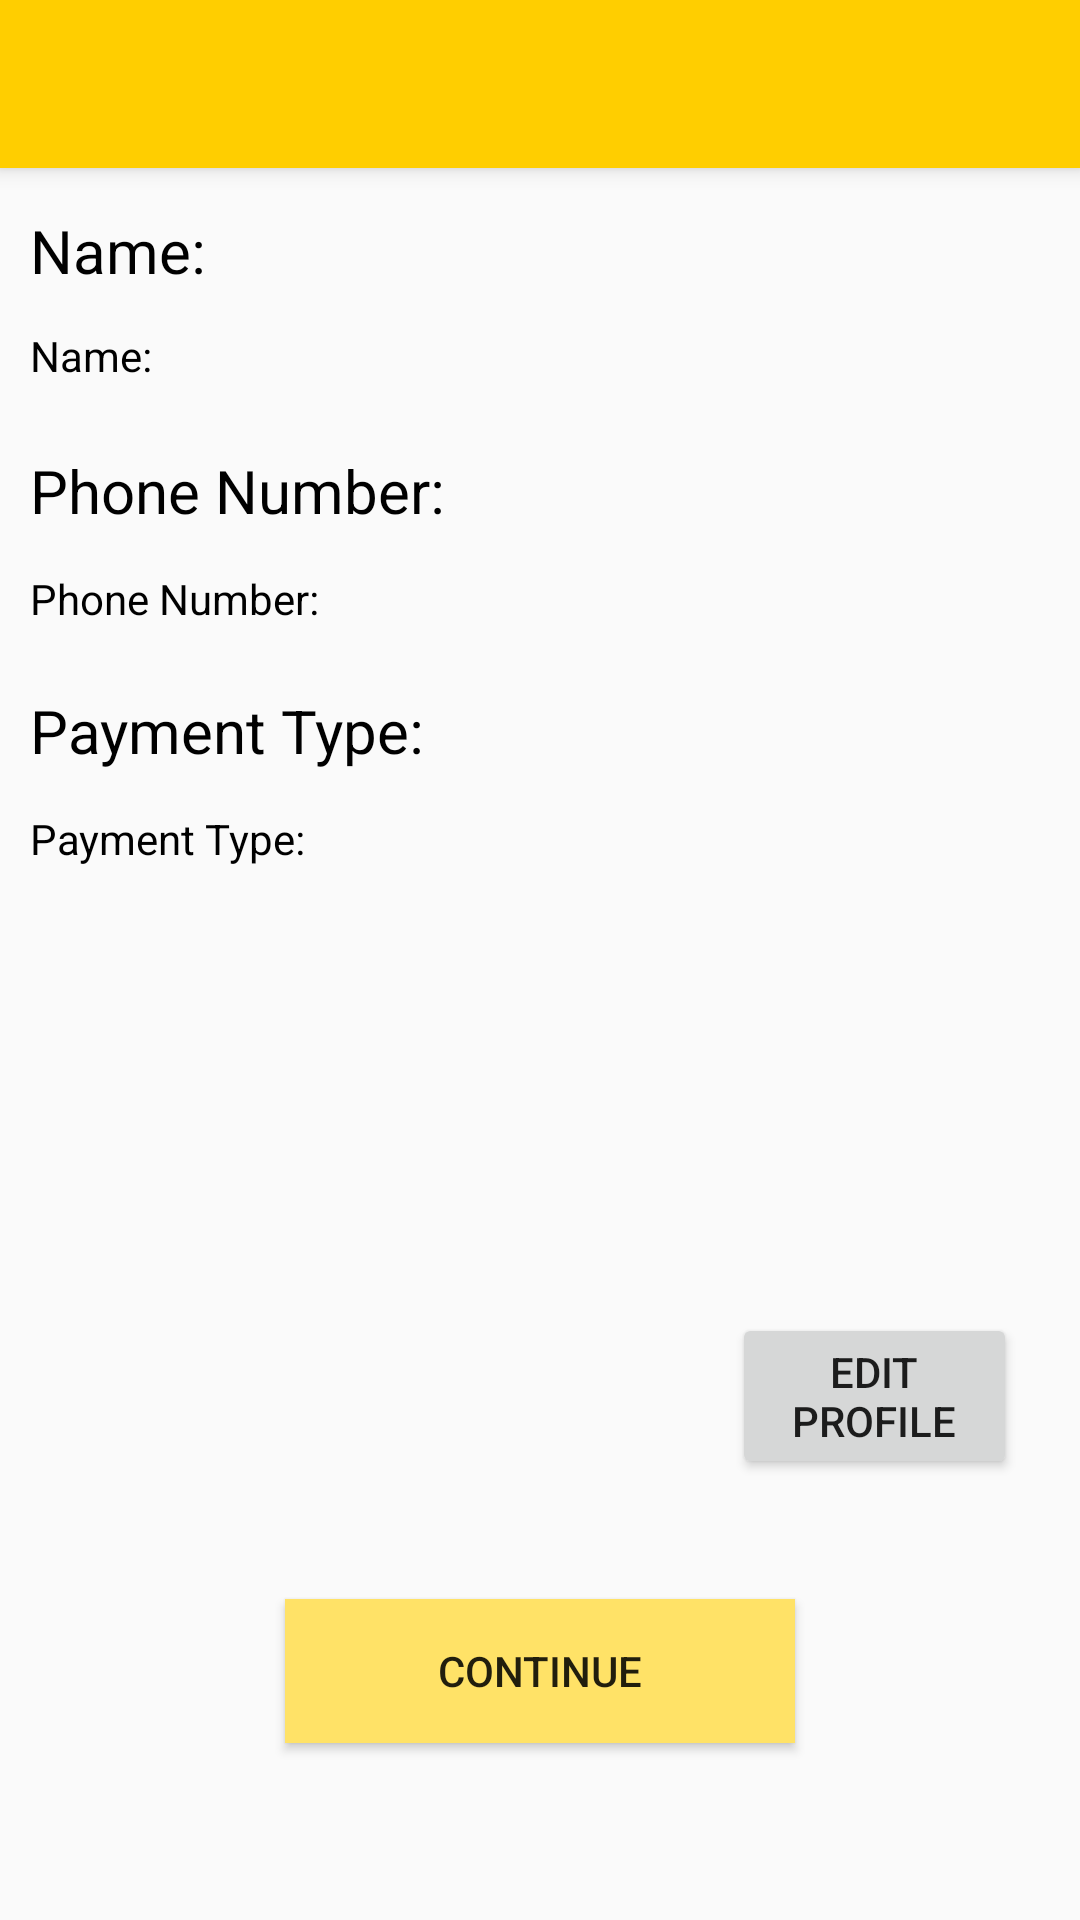

Produce the Android XML layout that renders to this screen, including the resource entries it uses.
<!-- AndroidManifest.xml: application theme AppTheme -->
<!-- res/layout/activity_profile.xml -->
<?xml version="1.0" encoding="utf-8"?>
<RelativeLayout
    xmlns:android="http://schemas.android.com/apk/res/android"
    xmlns:app="http://schemas.android.com/apk/res-auto"
    xmlns:tools="http://schemas.android.com/tools"
    android:layout_width="match_parent"
    android:layout_height="match_parent"
    tools:context=".Profile">

    <TextView
        android:id="@+id/profileDisplayPayment"
        android:layout_width="match_parent"
        android:layout_height="40dp"
        android:layout_below="@+id/profilePaymentLabel"
        android:layout_marginStart="10dp"
        android:layout_marginLeft="10dp"
        android:text="@string/payment"
        android:textColor="#000000" />

    <TextView
        android:id="@+id/profilePaymentLabel"
        android:layout_width="300dp"
        android:layout_height="40dp"
        android:layout_marginStart="10dp"
        android:layout_marginLeft="10dp"
        android:layout_marginTop="230dp"
        android:text="@string/payment"
        android:textColor="#000000"
        android:textSize="20sp" />

    <TextView
        android:id="@+id/profileDisplayPhoneNumber"
        android:layout_width="match_parent"
        android:layout_height="40dp"
        android:layout_below="@+id/phoneNumberProfile"
        android:layout_marginStart="10dp"
        android:layout_marginLeft="10dp"
        android:text="@string/phone_number"
        android:textColor="#000000" />

    <TextView
        android:id="@+id/phoneNumberProfile"
        android:layout_width="400dp"
        android:layout_height="40dp"
        android:layout_marginStart="10dp"
        android:layout_marginLeft="10dp"
        android:layout_marginTop="150dp"
        android:text="@string/phone_number"
        android:textColor="#000000"
        android:textSize="20sp" />

    <TextView
        android:id="@+id/profileDisplayName"
        android:layout_width="232dp"
        android:layout_height="42dp"
        android:layout_alignParentTop="true"
        android:layout_marginStart="10dp"
        android:layout_marginLeft="10dp"
        android:layout_marginTop="109dp"
        android:text="@string/name"
        android:textColor="#000000" />

    <TextView
        android:id="@+id/firstNameProfile"
        android:layout_width="70dp"
        android:layout_height="40dp"
        android:layout_marginStart="10dp"
        android:layout_marginLeft="10dp"
        android:layout_marginTop="70dp"
        android:text="@string/name"
        android:textColor="#000000"
        android:textSize="20sp" />

    <include
        android:id="@+id/pToolbar"
        layout="@layout/toolbar"
        />

    <Button
        android:id="@+id/continueButton"
        android:layout_width="170dp"
        android:layout_height="wrap_content"
        android:layout_alignParentBottom="true"
        android:layout_centerHorizontal="true"
        android:layout_marginBottom="59dp"
        android:background="#ffe267"
        android:text="@string/cont" />

    <Button
        android:id="@+id/editProfileButton"
        android:layout_width="95dp"
        android:layout_height="wrap_content"
        android:layout_alignParentEnd="true"
        android:layout_alignParentRight="true"
        android:layout_alignParentBottom="true"
        android:layout_marginEnd="21dp"
        android:layout_marginRight="21dp"
        android:layout_marginBottom="147dp"
        android:text="@string/edit_profile" />

</RelativeLayout>
<!-- res/layout/toolbar.xml (included above) -->
<?xml version="1.0" encoding="utf-8"?>
<android.support.v7.widget.Toolbar xmlns:android="http://schemas.android.com/apk/res/android"
    android:layout_width="match_parent"
    android:layout_height="wrap_content"
    xmlns:app="http://schemas.android.com/apk/res-auto"
    android:background="@color/colorPrimary"
    android:elevation="4dp"
    android:theme="@style/Base.ThemeOverlay.AppCompat.ActionBar"
    app:popupTheme="@style/Base.ThemeOverlay.AppCompat.Dark">

</android.support.v7.widget.Toolbar>
<!-- resources referenced by this layout -->
<resources>
  <color name="colorPrimary">#ffce00</color>
  <string name="cont">Continue</string>
  <string name="edit_profile">Edit Profile</string>
  <string name="name">Name:</string>
  <string name="payment">Payment Type:</string>
  <string name="phone_number">Phone Number:</string>
  <style name="AppTheme" parent="Theme.AppCompat.Light.NoActionBar">
          
          <item name="colorPrimary">@color/colorPrimary</item>
          <item name="colorPrimaryDark">@color/colorPrimaryDark</item>
          <item name="colorAccent">@color/colorAccent</item>
      </style>
  <color name="colorPrimaryDark">#cca500</color>
  <color name="colorAccent">#D81B60</color>
</resources>
